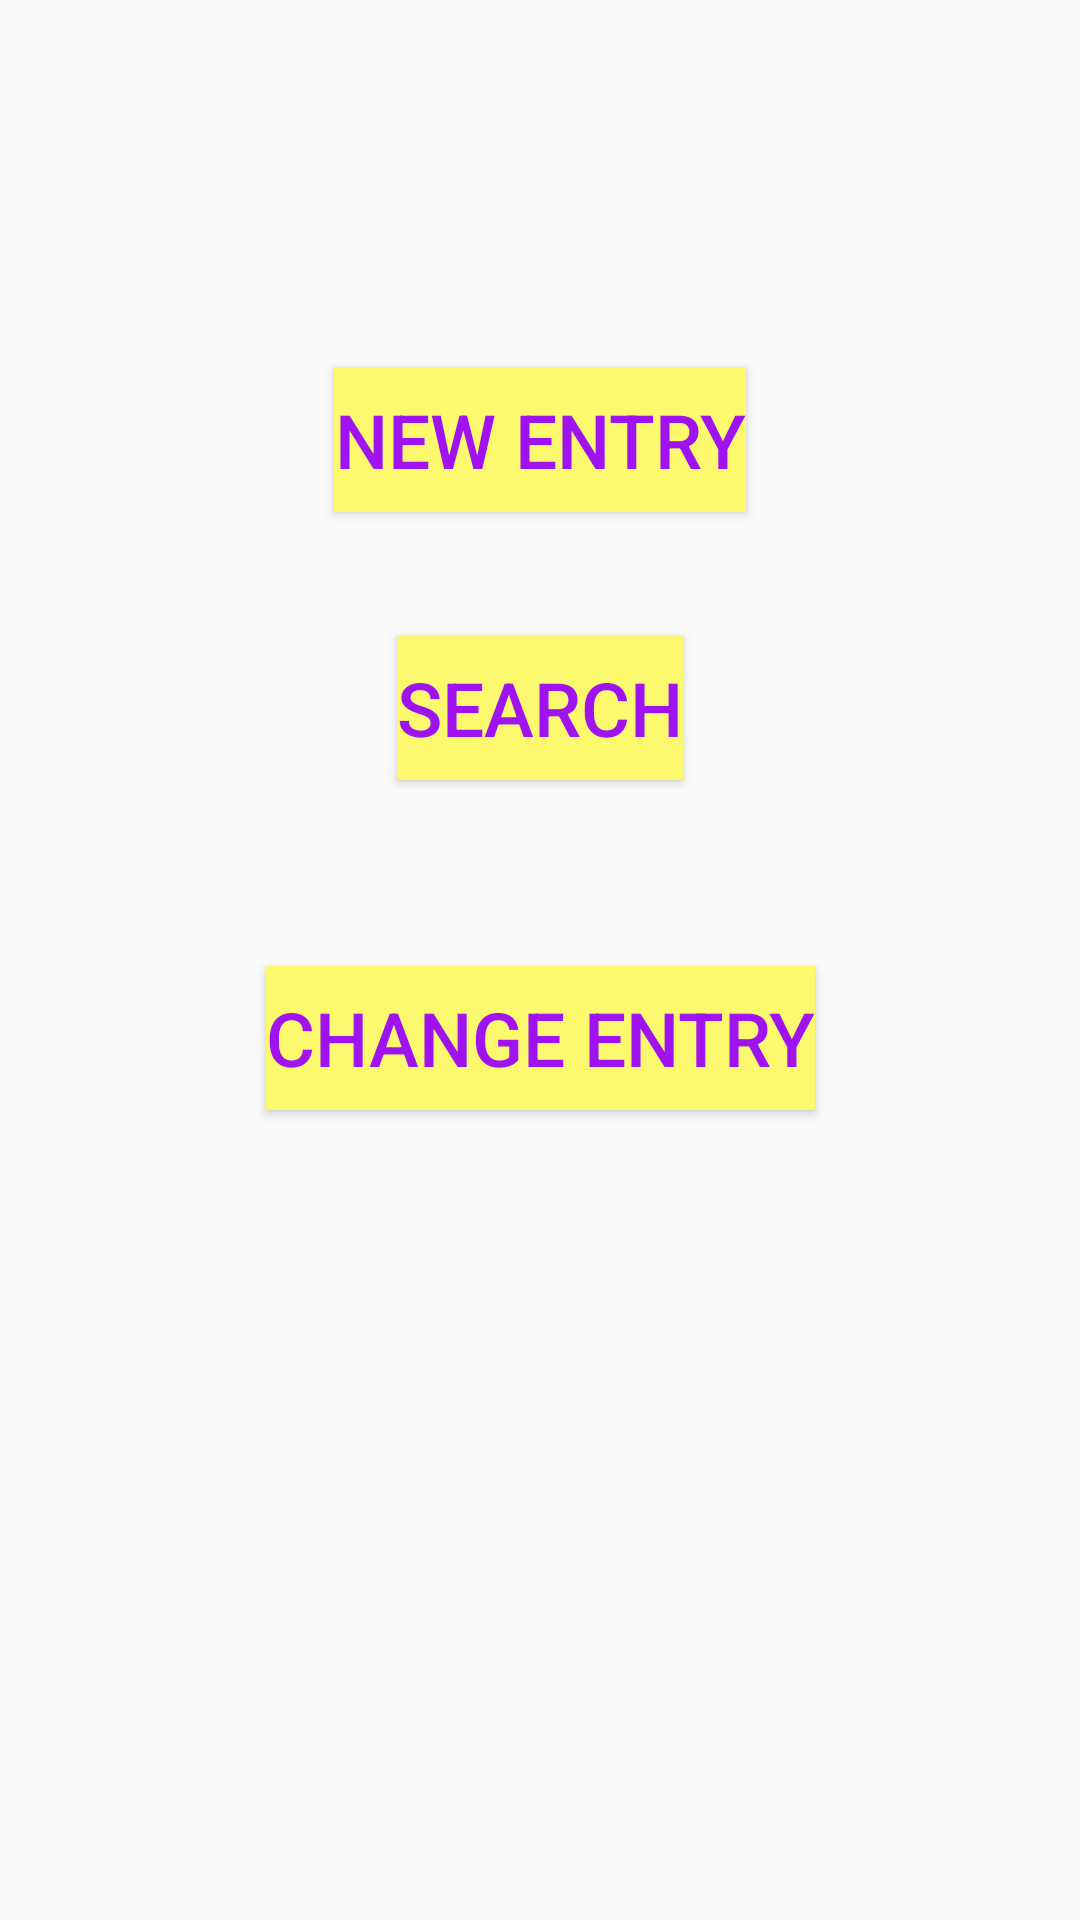

This screen was rendered from an Android layout file. Write that file and the resources it references.
<!-- AndroidManifest.xml: application theme AppTheme -->
<!-- res/layout/home.xml -->
<?xml version="1.0" encoding="utf-8"?>
<android.support.constraint.ConstraintLayout xmlns:android="http://schemas.android.com/apk/res/android"
    xmlns:app="http://schemas.android.com/apk/res-auto"
    xmlns:tools="http://schemas.android.com/tools"
    android:layout_width="match_parent"
    android:layout_height="match_parent"
    android:id="@+id/relativeLayout">

    <Button
        android:id="@+id/btnnew"
        style="@style/button"
        android:layout_marginBottom="8dp"
        android:layout_marginEnd="8dp"
        android:layout_marginLeft="8dp"
        android:layout_marginRight="8dp"
        android:layout_marginStart="8dp"
        android:layout_marginTop="8dp"
        android:text="@string/new_entry"
        app:layout_constraintBottom_toBottomOf="parent"
        app:layout_constraintEnd_toEndOf="parent"
        app:layout_constraintStart_toStartOf="parent"
        app:layout_constraintTop_toTopOf="parent"
        app:layout_constraintVertical_bias="0.199" />

    <Button
        android:id="@+id/btnsea"
        style="@style/button"

        android:layout_marginBottom="8dp"
        android:layout_marginEnd="8dp"
        android:layout_marginLeft="8dp"
        android:layout_marginRight="8dp"
        android:layout_marginStart="8dp"
        android:layout_marginTop="8dp"
        android:text="@string/search"
        app:layout_constraintBottom_toBottomOf="parent"
        app:layout_constraintEnd_toEndOf="parent"
        app:layout_constraintStart_toStartOf="parent"
        app:layout_constraintTop_toBottomOf="@+id/btnnew"
        app:layout_constraintVertical_bias="0.082" />

    <Button
        android:id="@+id/btnchng"
        style="@style/button"
        android:layout_marginBottom="8dp"
        android:layout_marginEnd="8dp"
        android:layout_marginLeft="8dp"
        android:layout_marginRight="8dp"
        android:layout_marginStart="8dp"
        android:layout_marginTop="8dp"
        android:text="@string/change_entry"
        app:layout_constraintBottom_toBottomOf="parent"
        app:layout_constraintEnd_toEndOf="parent"
        app:layout_constraintStart_toStartOf="parent"
        app:layout_constraintTop_toBottomOf="@+id/btnsea"
        app:layout_constraintVertical_bias="0.171" />
</android.support.constraint.ConstraintLayout>
<!-- resources referenced by this layout -->
<resources>
  <string name="change_entry">Change Entry</string>
  <string name="new_entry">New Entry</string>
  <string name="search">Search</string>
  <style name="button">
          <item name="android:layout_width">wrap_content</item>
          <item name="android:layout_height">wrap_content</item>
          <item name="android:textSize">25sp</item>
          <item name="android:gravity">center</item>
          <item name="android:background">#fcf96f</item>
          <item name="android:textColor">#9e13ef</item>
  
      </style>
  <style name="AppTheme" parent="Theme.AppCompat.Light.DarkActionBar">
          
          <item name="colorPrimary">@color/colorPrimary</item>
          <item name="colorPrimaryDark">@color/colorPrimaryDark</item>
          <item name="colorAccent">@color/colorAccent</item>
      </style>
  <!-- not gathered from this repository: default colours our renderer supplied (Android Studio template values) -->
  <color name="colorPrimary">#FF6200EE</color>
  <color name="colorPrimaryDark">#FF3700B3</color>
  <color name="colorAccent">#FF03DAC5</color>
</resources>
